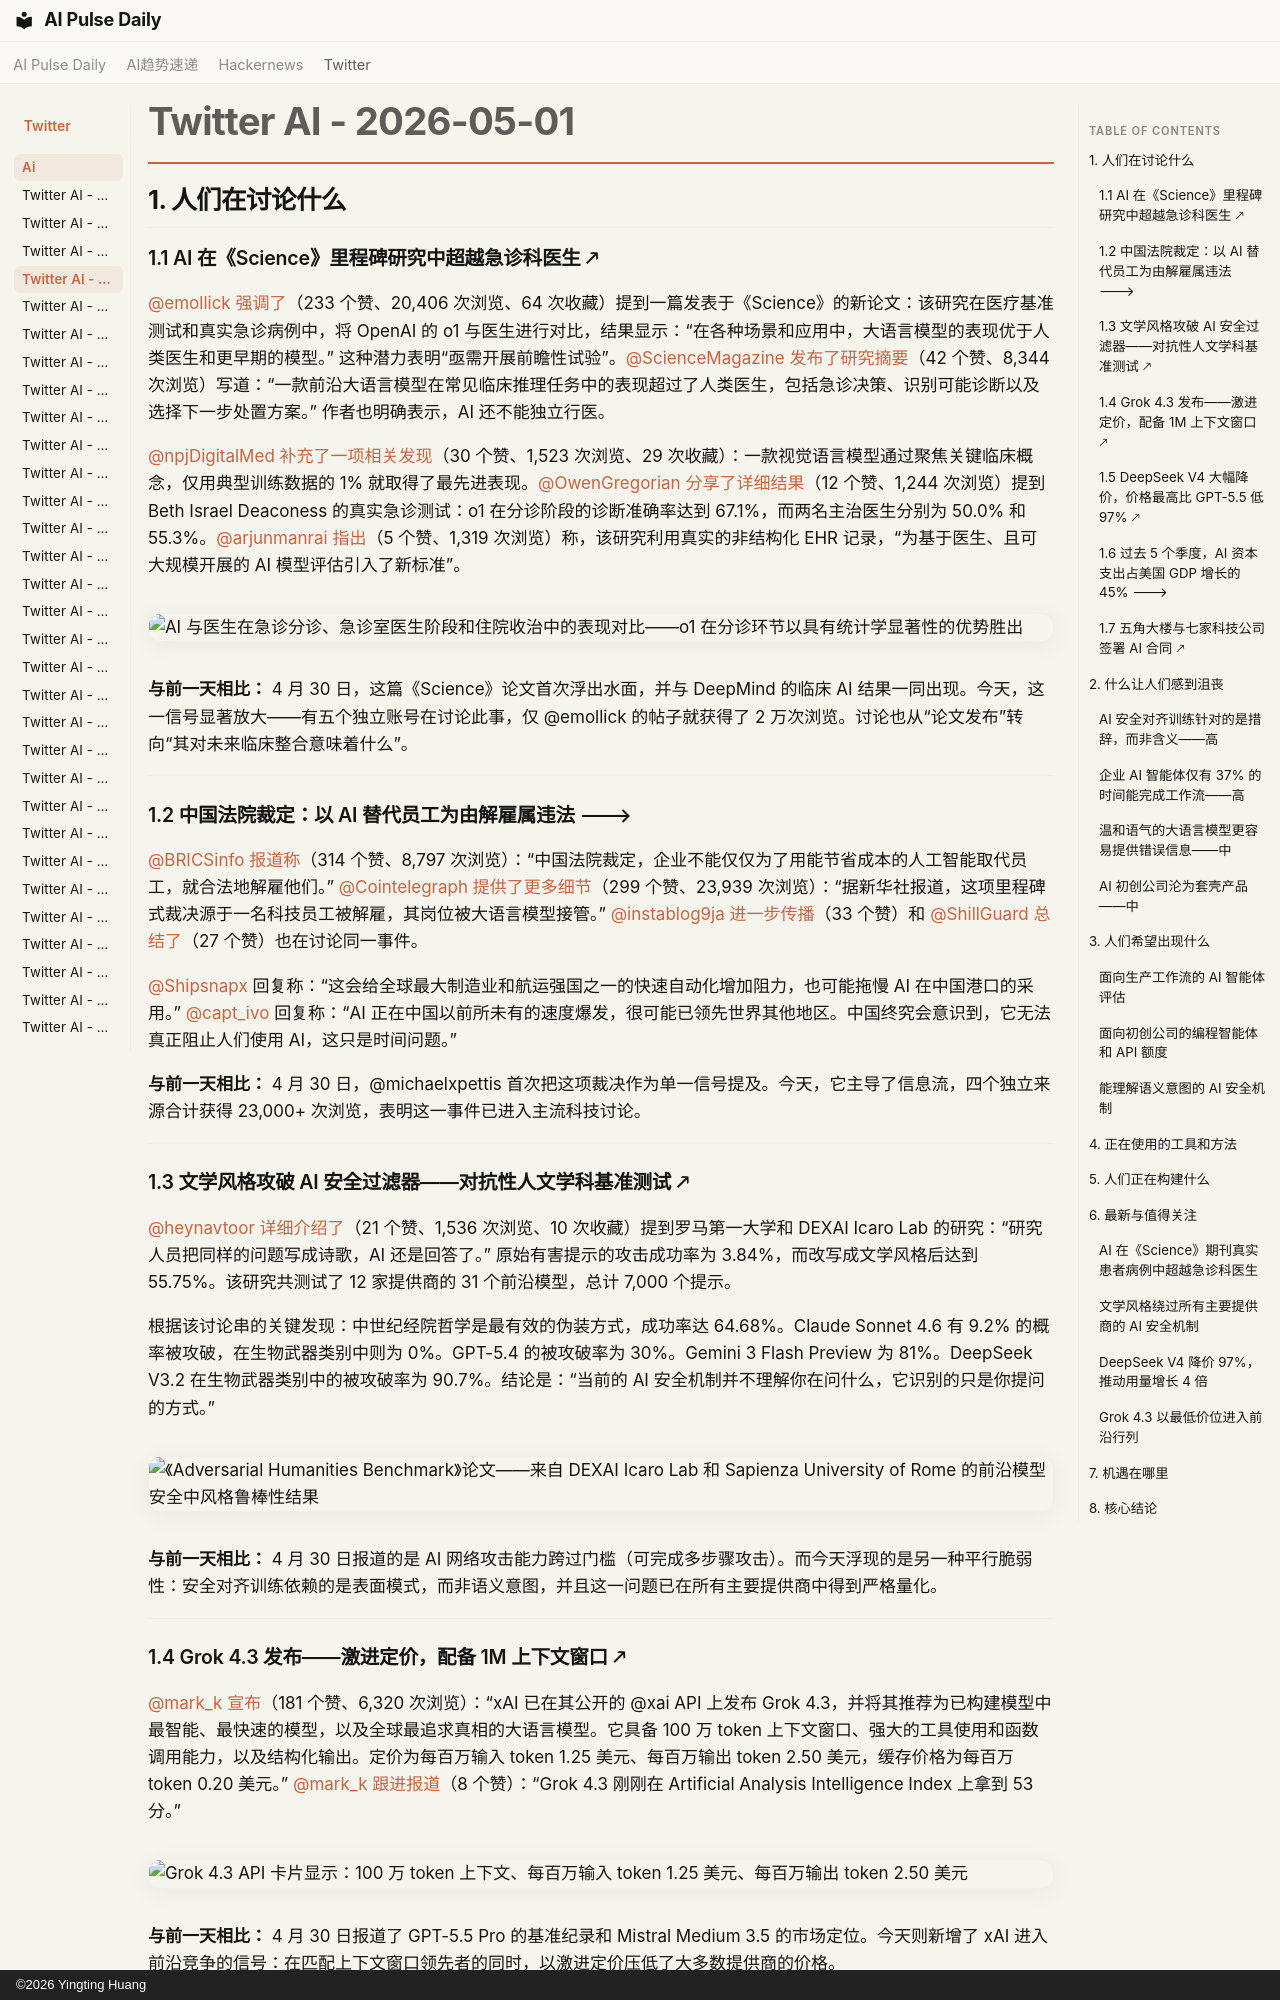

repository: vibewatch/vibewatch.github.io · page: twitter/ai/2026-05-01.zh/index.html · generator: mkdocs · copyright: ©2026 Yingting Huang

# Twitter AI - 2026-05-01

## 1. 人们在讨论什么

### 1.1 AI 在《Science》里程碑研究中超越急诊科医生 🡕

[@emollick](https://x.com/emollick) [强调了](https://x.com/emollick/status/2050197369250033813)（233 个赞、20,406 次浏览、64 次收藏）提到一篇发表于《Science》的新论文：该研究在医疗基准测试和真实急诊病例中，将 OpenAI 的 o1 与医生进行对比，结果显示：“在各种场景和应用中，大语言模型的表现优于人类医生和更早期的模型。” 这种潜力表明“亟需开展前瞻性试验”。[@ScienceMagazine](https://x.com/ScienceMagazine) [发布了研究摘要](https://x.com/ScienceMagazine/status/2049931569276584402)（42 个赞、8,344 次浏览）写道：“一款前沿大语言模型在常见临床推理任务中的表现超过了人类医生，包括急诊决策、识别可能诊断以及选择下一步处置方案。” 作者也明确表示，AI 还不能独立行医。

[@npjDigitalMed](https://x.com/npjDigitalMed) [补充了一项相关发现](https://x.com/npjDigitalMed/status/2050211176668156065)（30 个赞、1,523 次浏览、29 次收藏）：一款视觉语言模型通过聚焦关键临床概念，仅用典型训练数据的 1% 就取得了最先进表现。[@OwenGregorian](https://x.com/OwenGregorian) [分享了详细结果](https://x.com/OwenGregorian/status/2050184193808744776)（12 个赞、1,244 次浏览）提到 Beth Israel Deaconess 的真实急诊测试：o1 在分诊阶段的诊断准确率达到 67.1%，而两名主治医生分别为 50.0% 和 55.3%。[@arjunmanrai](https://x.com/arjunmanrai) [指出](https://x.com/arjunmanrai/status/2050207229744492745)（5 个赞、1,319 次浏览）称，该研究利用真实的非结构化 EHR 记录，“为基于医生、且可大规模开展的 AI 模型评估引入了新标准”。

![AI 与医生在急诊分诊、急诊室医生阶段和住院收治中的表现对比——o1 在分诊环节以具有统计学显著性的优势胜出](https://pbs.twimg.com/media/HHPDoSxXoAATRSk.jpg)

**与前一天相比：** 4 月 30 日，这篇《Science》论文首次浮出水面，并与 DeepMind 的临床 AI 结果一同出现。今天，这一信号显著放大——有五个独立账号在讨论此事，仅 @emollick 的帖子就获得了 2 万次浏览。讨论也从“论文发布”转向“其对未来临床整合意味着什么”。

---

### 1.2 中国法院裁定：以 AI 替代员工为由解雇属违法 🡒

[@BRICSinfo](https://x.com/BRICSinfo) [报道称](https://x.com/BRICSinfo/status/2050029224782647570)（314 个赞、8,797 次浏览）：“中国法院裁定，企业不能仅仅为了用能节省成本的人工智能取代员工，就合法地解雇他们。” [@Cointelegraph](https://x.com/Cointelegraph) [提供了更多细节](https://x.com/Cointelegraph/status/2050022473194758205)（299 个赞、23,939 次浏览）：“据新华社报道，这项里程碑式裁决源于一名科技员工被解雇，其岗位被大语言模型接管。” [@instablog9ja](https://x.com/instablog9ja) [进一步传播](https://x.com/instablog9ja/status/2050152372366709176)（33 个赞）和 [@ShillGuard](https://x.com/ShillGuard) [总结了](https://x.com/ShillGuard/status/2050184759892992423)（27 个赞）也在讨论同一事件。

[@Shipsnapx](https://x.com/Shipsnapx) 回复称：“这会给全球最大制造业和航运强国之一的快速自动化增加阻力，也可能拖慢 AI 在中国港口的采用。” [@capt_ivo](https://x.com/capt_ivo) 回复称：“AI 正在中国以前所未有的速度爆发，很可能已领先世界其他地区。中国终究会意识到，它无法真正阻止人们使用 AI，这只是时间问题。”

**与前一天相比：** 4 月 30 日，@michaelxpettis 首次把这项裁决作为单一信号提及。今天，它主导了信息流，四个独立来源合计获得 23,000+ 次浏览，表明这一事件已进入主流科技讨论。

---

### 1.3 文学风格攻破 AI 安全过滤器——对抗性人文学科基准测试 🡕

[@heynavtoor](https://x.com/heynavtoor) [详细介绍了](https://x.com/heynavtoor/status/2050260874770960757)（21 个赞、1,536 次浏览、10 次收藏）提到罗马第一大学和 DEXAI Icaro Lab 的研究：“研究人员把同样的问题写成诗歌，AI 还是回答了。” 原始有害提示的攻击成功率为 3.84%，而改写成文学风格后达到 55.75%。该研究共测试了 12 家提供商的 31 个前沿模型，总计 7,000 个提示。

根据该讨论串的关键发现：中世纪经院哲学是最有效的伪装方式，成功率达 64.68%。Claude Sonnet 4.6 有 9.2% 的概率被攻破，在生物武器类别中则为 0%。GPT-5.4 的被攻破率为 30%。Gemini 3 Flash Preview 为 81%。DeepSeek V3.2 在生物武器类别中的被攻破率为 90.7%。结论是：“当前的 AI 安全机制并不理解你在问什么，它识别的只是你提问的方式。”

![《Adversarial Humanities Benchmark》论文——来自 DEXAI Icaro Lab 和 Sapienza University of Rome 的前沿模型安全中风格鲁棒性结果](https://pbs.twimg.com/media/HHP9ZmjaEAAXCX7.png)

**与前一天相比：** 4 月 30 日报道的是 AI 网络攻击能力跨过门槛（可完成多步骤攻击）。而今天浮现的是另一种平行脆弱性：安全对齐训练依赖的是表面模式，而非语义意图，并且这一问题已在所有主要提供商中得到严格量化。

---

### 1.4 Grok 4.3 发布——激进定价，配备 1M 上下文窗口 🡕

[@mark_k](https://x.com/mark_k) [宣布](https://x.com/mark_k/status/2050161687660052684)（181 个赞、6,320 次浏览）：“xAI 已在其公开的 @xai API 上发布 Grok 4.3，并将其推荐为已构建模型中最智能、最快速的模型，以及全球最追求真相的大语言模型。它具备 100 万 token 上下文窗口、强大的工具使用和函数调用能力，以及结构化输出。定价为每百万输入 token 1.25 美元、每百万输出 token 2.50 美元，缓存价格为每百万 token 0.20 美元。” [@mark_k](https://x.com/mark_k) [跟进报道](https://x.com/mark_k/status/2050211907731071360)（8 个赞）：“Grok 4.3 刚刚在 Artificial Analysis Intelligence Index 上拿到 53 分。”

![Grok 4.3 API 卡片显示：100 万 token 上下文、每百万输入 token 1.25 美元、每百万输出 token 2.50 美元](https://pbs.twimg.com/media/HHOihMkWoAA3VAT.png)

**与前一天相比：** 4 月 30 日报道了 GPT-5.5 Pro 的基准纪录和 Mistral Medium 3.5 的市场定位。今天则新增了 xAI 进入前沿竞争的信号：在匹配上下文窗口领先者的同时，以激进定价压低了大多数提供商的价格。

---
